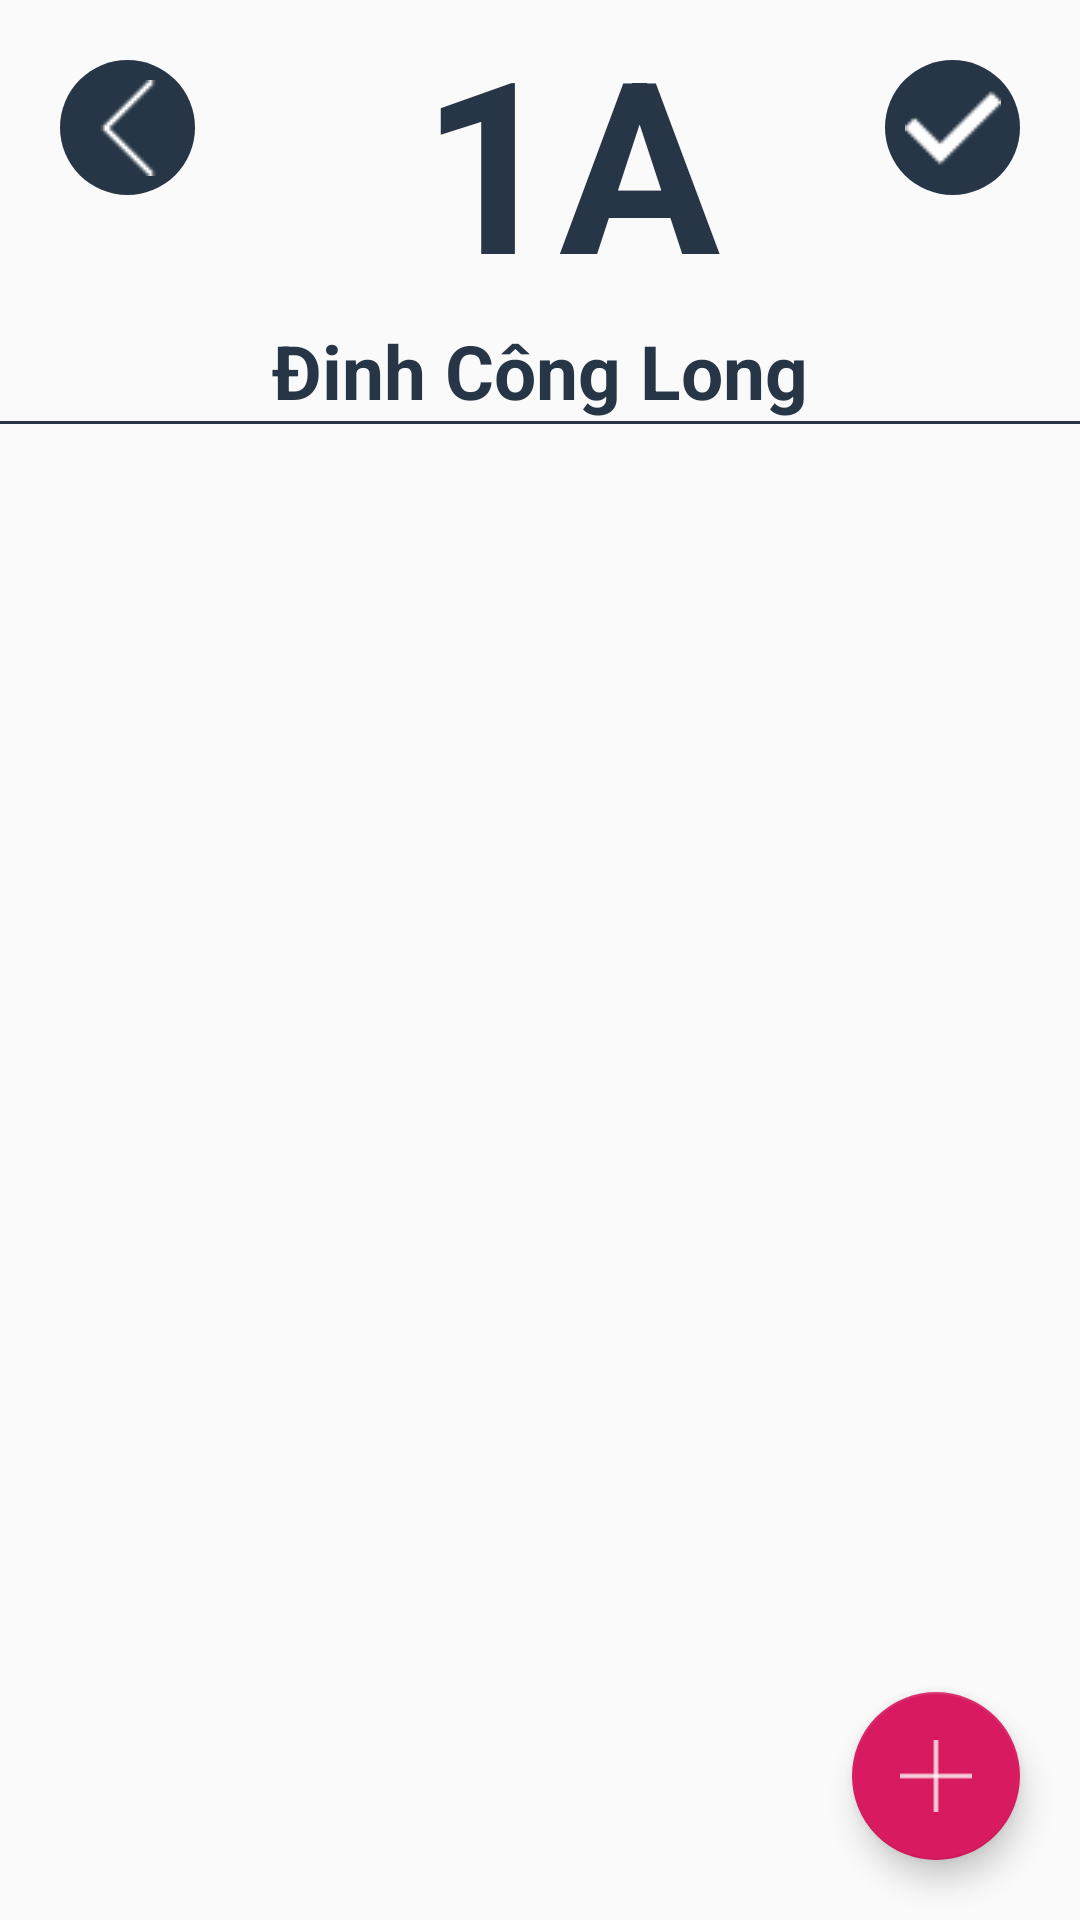

Layout XML and referenced resources for this Android screen:
<!-- AndroidManifest.xml: application theme AppTheme -->
<!-- res/layout/fragment_teacher.xml -->
<?xml version="1.0" encoding="utf-8"?>
<layout xmlns:tools="http://schemas.android.com/tools"
    xmlns:android="http://schemas.android.com/apk/res/android"
    xmlns:app="http://schemas.android.com/apk/res-auto">
    <data></data>
    <androidx.constraintlayout.widget.ConstraintLayout
        android:layout_width="match_parent"
        android:layout_height="match_parent">


        <TextView
            android:id="@+id/textView_className"
            android:layout_width="wrap_content"
            android:layout_height="wrap_content"
            android:layout_marginLeft="20dp"
            android:gravity="top"
            android:text="1A"
            android:textColor="@color/MainColor"
            android:textSize="80sp"
            android:textStyle="bold"
            app:layout_constraintEnd_toEndOf="parent"
            app:layout_constraintStart_toStartOf="parent"
            app:layout_constraintTop_toTopOf="parent" />

        <TextView
            android:gravity="center"
            android:textColor="@color/MainColor"
            android:layout_marginRight="20dp"
            android:layout_marginLeft="20dp"
            android:textSize="25sp"
            android:textStyle="bold"
            android:id="@+id/textView_teacherName"
            android:layout_width="0dp"
            android:layout_height="wrap_content"
            android:text="Đinh Công Long"
            app:layout_constraintEnd_toEndOf="parent"
            app:layout_constraintHorizontal_bias="0.102"
            app:layout_constraintStart_toStartOf="parent"
            app:layout_constraintTop_toBottomOf="@+id/textView_className" />

        <View
            android:background="@color/MainColor"
            app:layout_constraintTop_toBottomOf="@+id/textView_teacherName"
            app:layout_constraintEnd_toEndOf="parent"
            app:layout_constraintStart_toStartOf="parent"
            android:layout_width="0dp"
            android:layout_height="1dp"/>

        <androidx.recyclerview.widget.RecyclerView
            android:id="@+id/recyclerView_Student"
            android:layout_width="0dp"
            android:layout_height="0dp"
            android:layout_marginLeft="20dp"
            android:layout_marginRight="20dp"
            app:layout_constraintBottom_toBottomOf="parent"
            app:layout_constraintEnd_toEndOf="parent"
            app:layout_constraintStart_toStartOf="parent"
            app:layout_constraintTop_toBottomOf="@+id/textView_teacherName" />

        <ImageButton
            android:layout_width="45dp"
            android:layout_height="45dp"
            android:background="@drawable/circle_button"
            android:gravity="center_vertical|center_horizontal"
            android:textColor="#fff"
            android:id="@+id/imageView_back"
            android:layout_marginLeft="20dp"
            android:layout_marginTop="20dp"
            app:layout_constraintStart_toStartOf="parent"
            app:layout_constraintTop_toTopOf="parent"
            app:srcCompat="@drawable/back1" />

        <ImageButton
            android:layout_marginRight="20dp"
            android:gravity="center_vertical|center_horizontal"
            android:textColor="#fff"
            android:background="@drawable/circle_button"
            android:id="@+id/imageView2"
            android:layout_width="45dp"
            android:layout_height="45dp"
            android:layout_marginTop="20dp"
            app:layout_constraintEnd_toEndOf="parent"
            app:layout_constraintTop_toTopOf="parent"
            app:srcCompat="@drawable/complete1" />


        <com.google.android.material.floatingactionbutton.FloatingActionButton
            android:id="@+id/button_AddStudent"
            android:src="@drawable/add_student"
            android:layout_marginRight="20dp"
            android:layout_marginBottom="20dp"
            android:layout_width="wrap_content"
            android:layout_height="wrap_content"
            app:layout_constraintBottom_toBottomOf="parent"
            app:layout_constraintEnd_toEndOf="parent" />


    </androidx.constraintlayout.widget.ConstraintLayout>
</layout>
<!-- resources referenced by this layout -->
<resources>
  <color name="MainColor">#273646</color>
  <!-- drawable add_student: png bitmap (drawable, 361 bytes) -->
  <!-- drawable back1: png bitmap (drawable, 414 bytes) -->
  <!-- drawable circle_button (drawable) -->
  <?xml version="1.0" encoding="utf-8"?>
  <selector xmlns:android="http://schemas.android.com/apk/res/android">
      <item android:state_pressed="false">
          <shape android:shape="oval">
              <solid android:color="@color/MainColor"/>
          </shape>
      </item>
      <item android:state_pressed="true">
          <shape android:shape="oval">
              <solid android:color="@color/MainColor"/>
          </shape>
      </item>
  </selector>
  <!-- drawable complete1: png bitmap (drawable, 477 bytes) -->
  <style name="AppTheme" parent="Theme.AppCompat.Light.DarkActionBar">
          
          <item name="colorPrimary">@color/colorPrimary</item>
          <item name="colorPrimaryDark">@color/colorPrimaryDark</item>
          <item name="colorAccent">@color/colorAccent</item>
      </style>
  <color name="colorPrimary">#008577</color>
  <color name="colorPrimaryDark">#00574B</color>
  <color name="colorAccent">#D81B60</color>
</resources>
